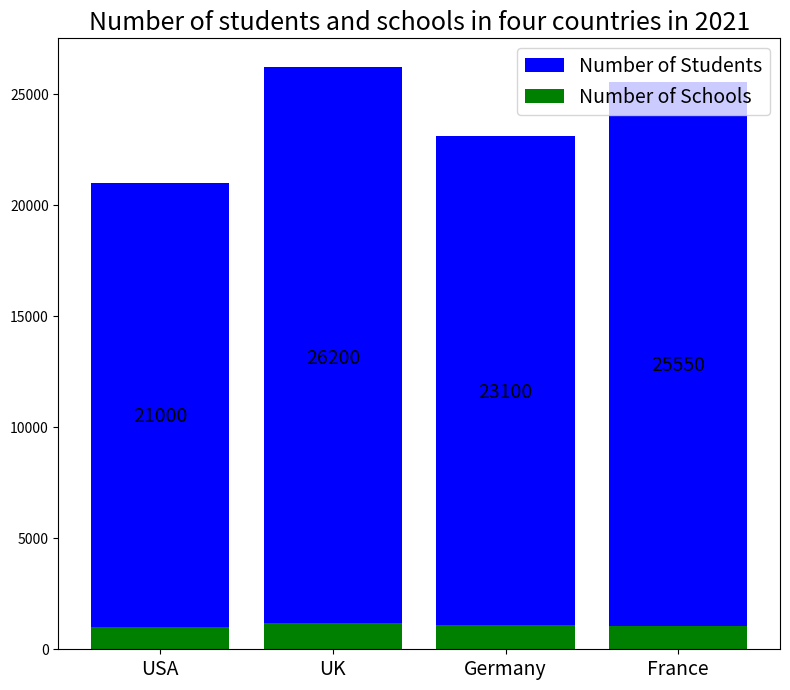

Generate this figure with matplotlib: (Note: this script raises an exception after producing the figure.)

import matplotlib.pyplot as plt
import numpy as np

data = np.array([[20000, 1000], [25000, 1200], [22000, 1100], [24500, 1050]])
x = np.arange(4)
labels = ['USA', 'UK', 'Germany', 'France']

fig = plt.figure(figsize=(8, 7))
ax = fig.add_subplot(111)
ax.bar(x, data[:,0], color='b', label='Number of Students', bottom=data[:,1])
ax.bar(x, data[:,1], color='g', label='Number of Schools')
ax.legend(loc='upper right', fontsize=14)
ax.set_title('Number of students and schools in four countries in 2021', fontsize=18)
ax.set_xticks(x)
ax.set_xticklabels(labels, fontsize=14)
for xc, yc in zip(x, data.sum(axis=1)):
    plt.text(xc, yc/2, yc, ha='center', va='center', fontsize=14)
plt.tight_layout()
plt.savefig('Bar Chart/png/146.png')
plt.clf()
